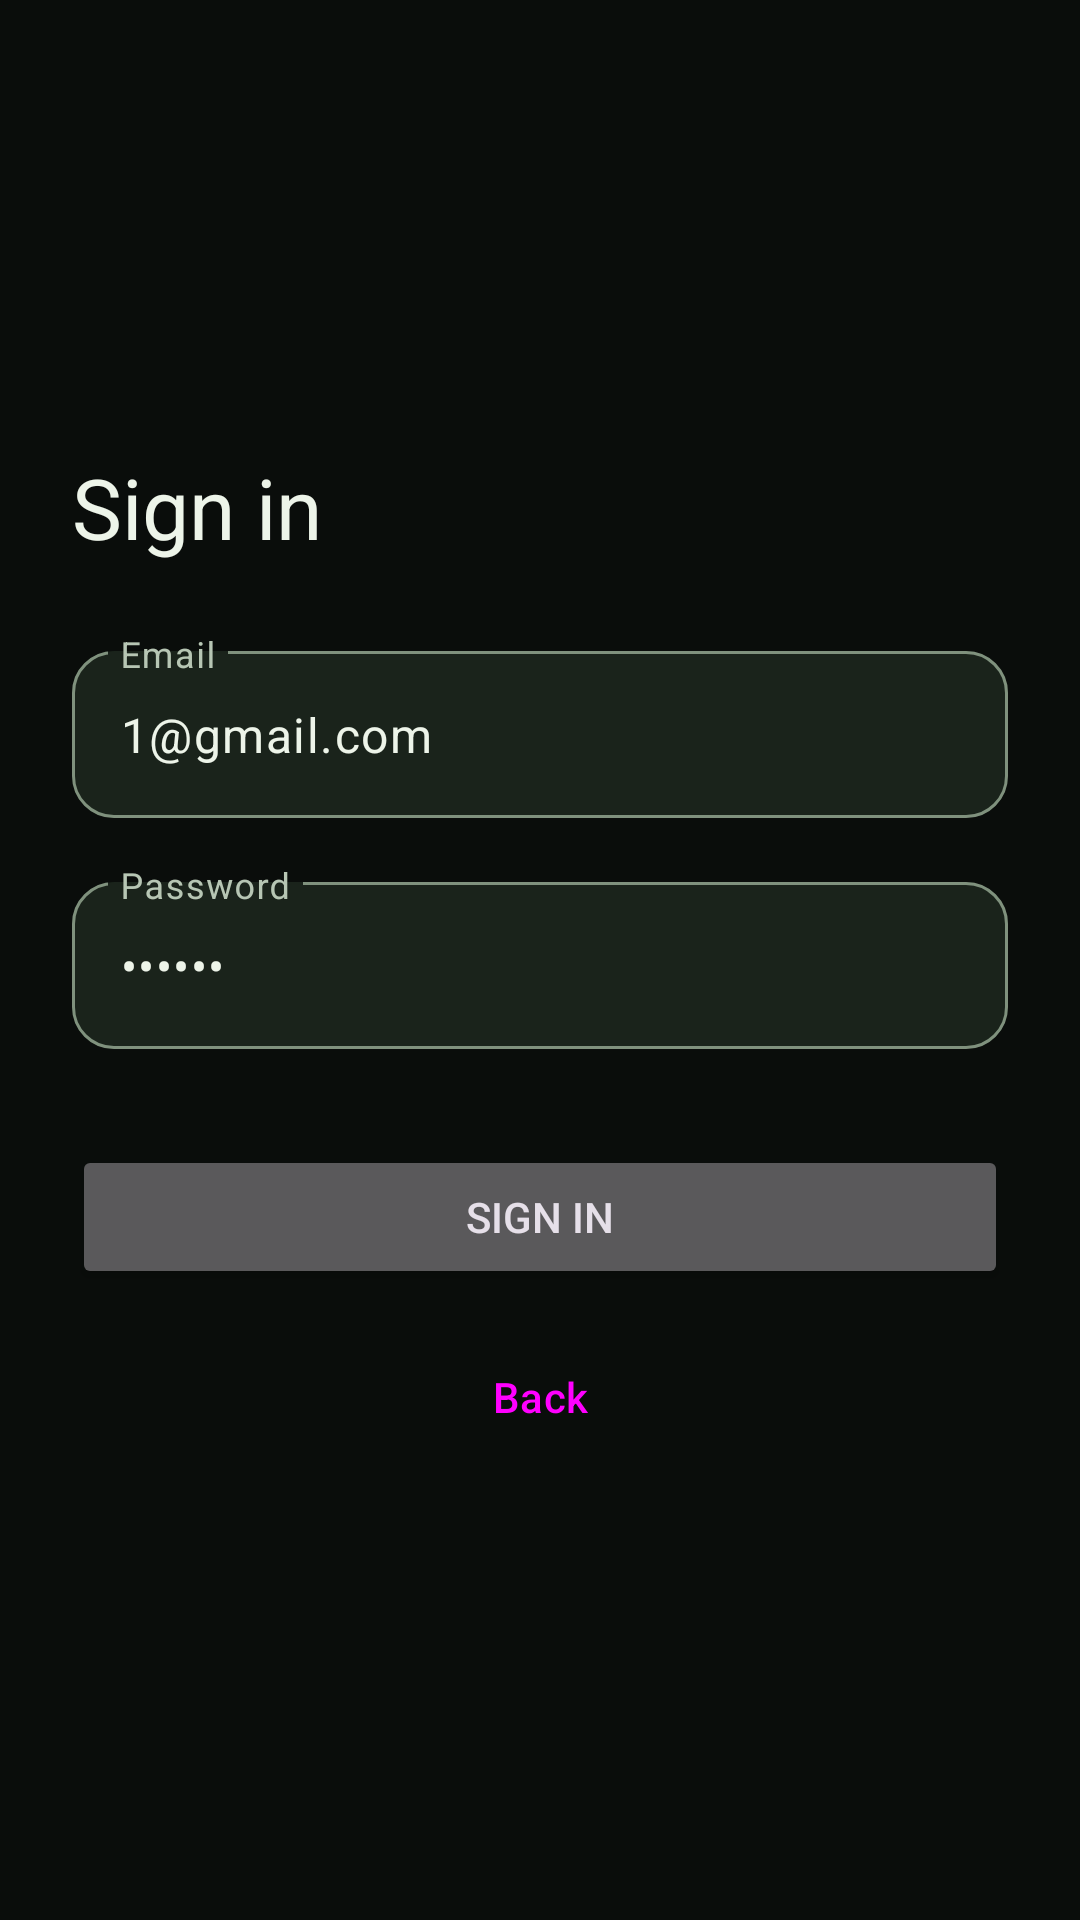

Reconstruct the res/layout file that produces this screen, plus the resources it refers to.
<!-- AndroidManifest.xml: application theme Theme.Realtimenotes -->
<!-- res/layout/activity_signin.xml -->
<?xml version="1.0" encoding="utf-8"?>
<ScrollView xmlns:android="http://schemas.android.com/apk/res/android"
    xmlns:tools="http://schemas.android.com/tools"
    android:id="@+id/main"
    android:layout_width="match_parent"
    android:layout_height="match_parent"
    android:fillViewport="true"
    tools:context=".SignInActivity">

    <LinearLayout
        android:layout_width="match_parent"
        android:layout_height="wrap_content"
        android:gravity="center_vertical"
        android:orientation="vertical"
        android:padding="24dp">

        <TextView
            android:layout_width="match_parent"
            android:layout_height="wrap_content"
            android:layout_marginBottom="24dp"
            android:accessibilityHeading="true"
            android:text="@string/sign_in_title"
            android:textAppearance="@style/TextAppearance.Realtimenotes.Heading" />

        <com.google.android.material.textfield.TextInputLayout
            style="?attr/textInputOutlinedStyle"
            android:layout_width="match_parent"
            android:layout_height="wrap_content"
            android:hint="@string/email_label">

            <com.google.android.material.textfield.TextInputEditText
                android:id="@+id/sign_in_email_input"
                android:layout_width="match_parent"
                android:layout_height="wrap_content"
                android:autofillHints="emailAddress"
                android:inputType="textEmailAddress"
                android:singleLine="true"
                android:text="1@gmail.com" />
        </com.google.android.material.textfield.TextInputLayout>

        <com.google.android.material.textfield.TextInputLayout
            style="?attr/textInputOutlinedStyle"
            android:layout_width="match_parent"
            android:layout_height="wrap_content"
            android:layout_marginTop="16dp"
            android:hint="@string/password_label">

            <com.google.android.material.textfield.TextInputEditText
                android:id="@+id/sign_in_password_input"
                android:layout_width="match_parent"
                android:layout_height="wrap_content"
                android:autofillHints="password"
                android:inputType="textPassword"
                android:singleLine="true"
                android:text="111111" />
        </com.google.android.material.textfield.TextInputLayout>

        <Button
            android:id="@+id/sign_in_button"
            android:layout_width="match_parent"
            android:layout_height="wrap_content"
            android:layout_marginTop="32dp"
            android:text="@string/sign_in_button" />

        <Button
            android:id="@+id/sign_in_back_button"
            style="?attr/materialButtonOutlinedStyle"
            android:layout_width="match_parent"
            android:layout_height="wrap_content"
            android:layout_marginTop="12dp"
            android:text="@string/back_button" />
    </LinearLayout>
</ScrollView>
<!-- resources referenced by this layout -->
<resources>
  <string name="back_button">Back</string>
  <string name="email_label">Email</string>
  <string name="password_label">Password</string>
  <string name="sign_in_button">Sign in</string>
  <string name="sign_in_title">Sign in</string>
  <style name="TextAppearance.Realtimenotes.Heading" parent="TextAppearance.Material3.HeadlineMedium">
          <item name="android:fontFamily">sans-serif-medium</item>
          <item name="android:textColor">?attr/colorOnSurface</item>
      </style>
  <style name="Theme.Realtimenotes" parent="Theme.Material3.Dark.NoActionBar">
          <item name="android:colorBackground">@color/notes_background</item>
          <item name="android:windowBackground">@color/notes_background</item>
          <item name="android:textColorHighlight">@color/notes_selection</item>
          <item name="colorSurface">@color/notes_surface</item>
          <item name="colorSurfaceVariant">@color/notes_surface_raised</item>
          <item name="colorSurfaceContainer">@color/notes_surface</item>
          <item name="colorSurfaceContainerLow">@color/notes_surface</item>
          <item name="colorSurfaceContainerHigh">@color/notes_surface_raised</item>
          <item name="colorSurfaceContainerHighest">@color/notes_surface_raised</item>
          <item name="colorSurfaceInverse">@color/notes_text</item>
          <item name="colorOnSurfaceInverse">@color/notes_background</item>
          <item name="colorOnSurface">@color/notes_text</item>
          <item name="colorOnSurfaceVariant">@color/notes_text_secondary</item>
          <item name="colorOnBackground">@color/notes_text</item>
          <item name="colorPrimary">@color/notes_accent</item>
          <item name="colorOnPrimary">@color/notes_on_accent</item>
          <item name="colorPrimaryInverse">@color/notes_accent_container</item>
          <item name="colorPrimaryContainer">@color/notes_accent_container</item>
          <item name="colorOnPrimaryContainer">@color/notes_on_accent_container</item>
          <item name="colorSecondary">@color/notes_on_accent_container</item>
          <item name="colorOnSecondary">@color/notes_on_accent</item>
          <item name="colorSecondaryContainer">@color/notes_accent_container</item>
          <item name="colorOnSecondaryContainer">@color/notes_on_accent_container</item>
          <item name="colorOutline">@color/notes_outline</item>
          <item name="colorOutlineVariant">@color/notes_outline_subtle</item>
          <item name="textInputOutlinedStyle">@style/Widget.Realtimenotes.TextInput</item>
      </style>
  <color name="notes_background">#0A0D0B</color>
  <color name="notes_selection">#55AAEF79</color>
  <color name="notes_surface">#1A231B</color>
  <color name="notes_surface_raised">#232E24</color>
  <color name="notes_text">#EDF4E9</color>
  <color name="notes_text_secondary">#B7C6B4</color>
  <color name="notes_accent">#AAEF79</color>
  <color name="notes_on_accent">#17320D</color>
  <color name="notes_accent_container">#2B4327</color>
  <color name="notes_on_accent_container">#D0F5BB</color>
  <color name="notes_outline">#7F917D</color>
  <color name="notes_outline_subtle">#364536</color>
  <style name="Widget.Realtimenotes.TextInput" parent="Widget.Material3.TextInputLayout.OutlinedBox">
          <item name="boxBackgroundColor">?attr/colorSurface</item>
          <item name="boxCornerRadiusTopStart">14dp</item>
          <item name="boxCornerRadiusTopEnd">14dp</item>
          <item name="boxCornerRadiusBottomStart">14dp</item>
          <item name="boxCornerRadiusBottomEnd">14dp</item>
      </style>
</resources>
